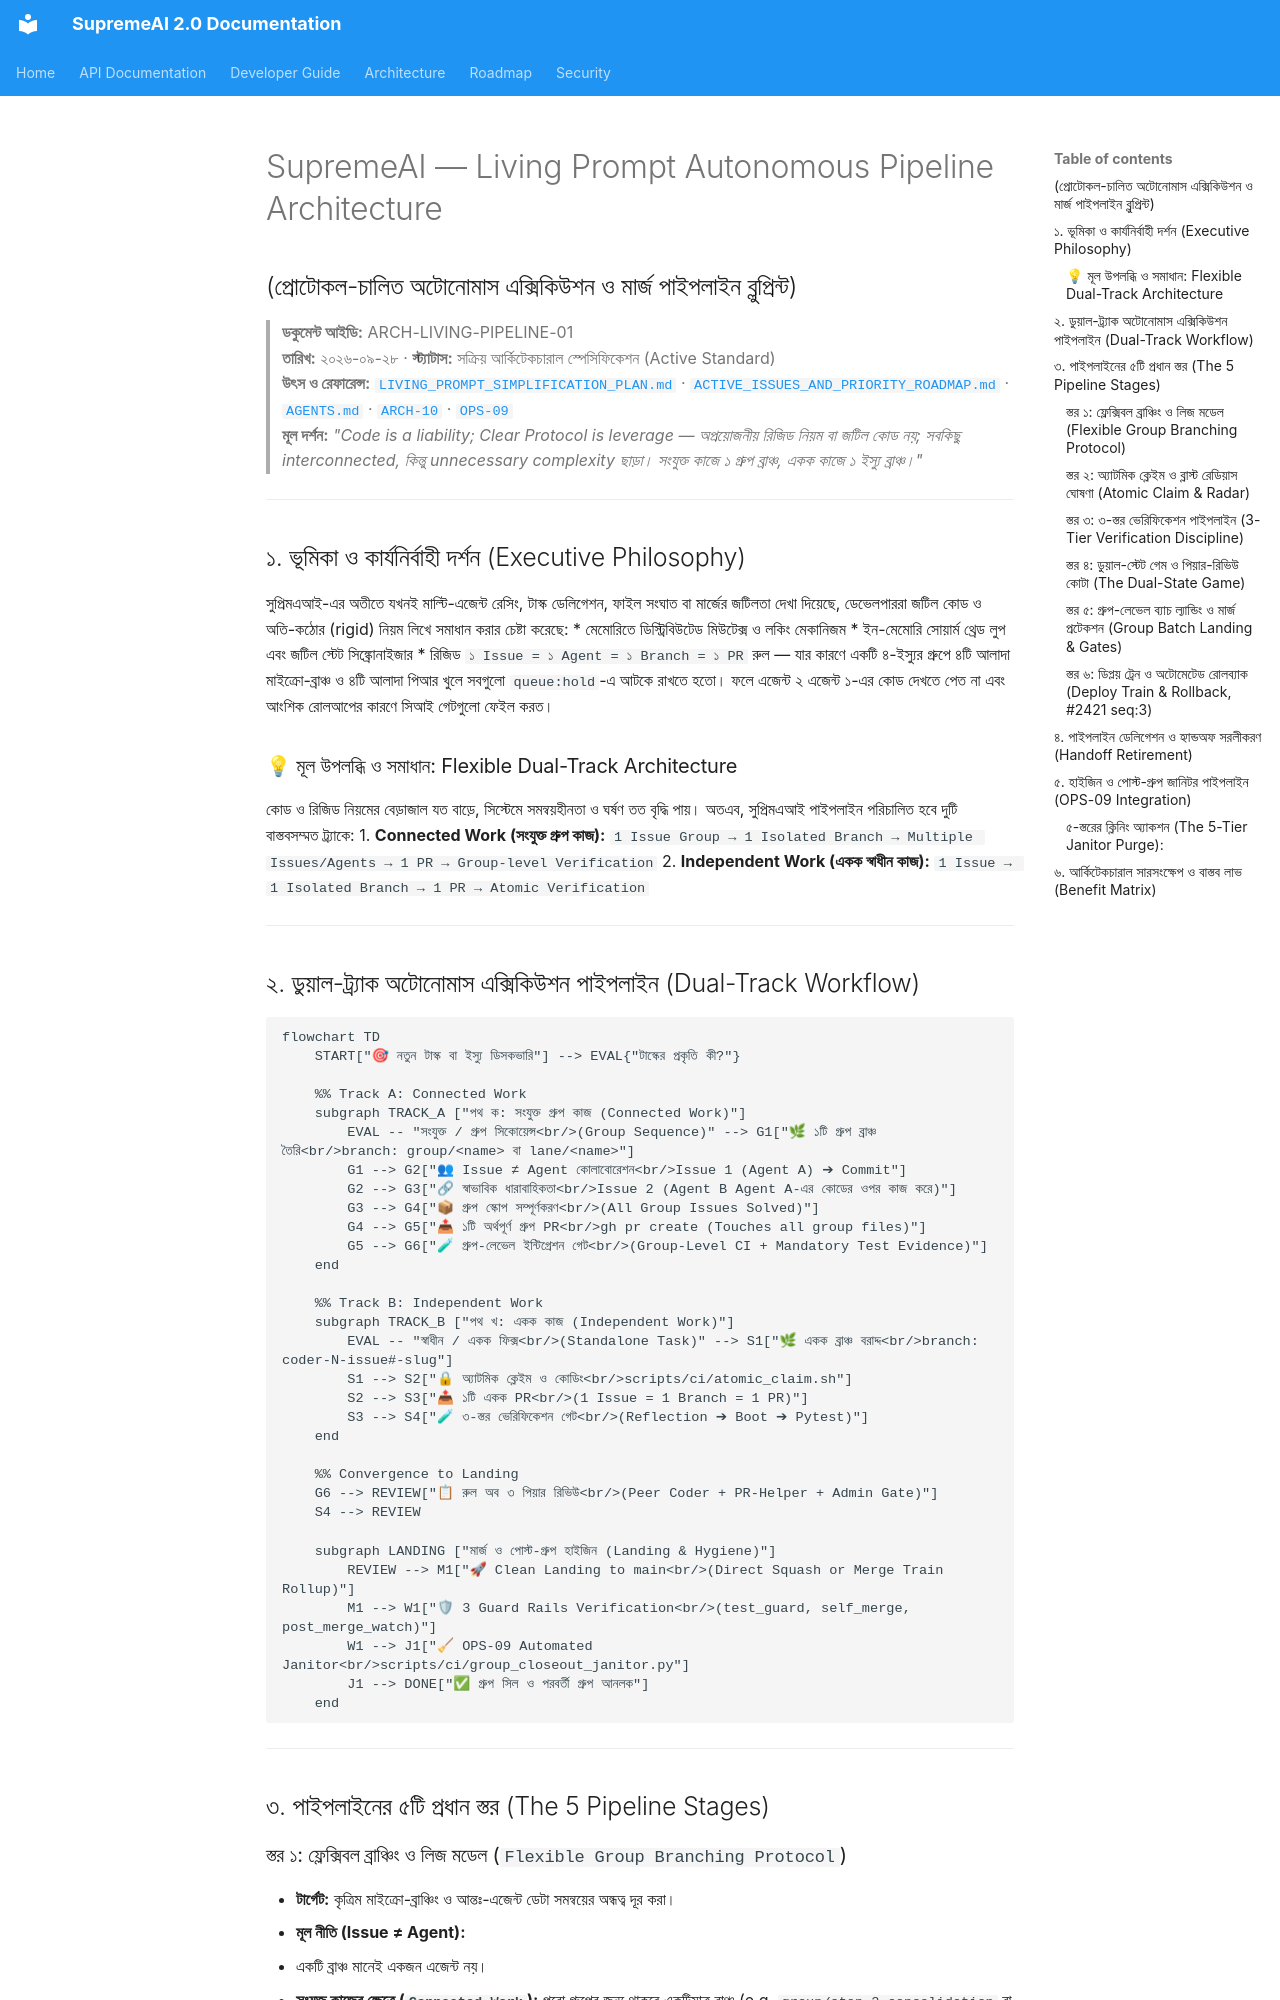

repository: SaifulHaqueNiloy/supremeai · page: architecture/ARCH-LIVING-PIPELINE-01/index.html · generator: mkdocs

# SupremeAI — Living Prompt Autonomous Pipeline Architecture
## (প্রোটোকল-চালিত অটোনোমাস এক্সিকিউশন ও মার্জ পাইপলাইন ব্লুপ্রিন্ট)

> **ডকুমেন্ট আইডি:** ARCH-LIVING-PIPELINE-01  
> **তারিখ:** ২০২৬-০৯-২৮ · **স্ট্যাটাস:** সক্রিয় আর্কিটেকচারাল স্পেসিফিকেশন (Active Standard)  
> **উৎস ও রেফারেন্স:** [`LIVING_PROMPT_SIMPLIFICATION_PLAN.md`](./LIVING_PROMPT_SIMPLIFICATION_PLAN.md) · [`ACTIVE_ISSUES_AND_PRIORITY_ROADMAP.md`](../operations/ACTIVE_ISSUES_AND_PRIORITY_ROADMAP.md) · [`AGENTS.md`](../../AGENTS.md) · [`ARCH-10`](../archive/ARCH-10-UNIVERSAL-ENGINE-MASTER-PLAN-GROUP-STAGING-RULE-ENGINE-BATCH-TRAIN-RED-TEAM.md) · [`OPS-09`](../archive/OPS-09-POST-GROUP-JANITOR-AND-HYGIENE-PROTOCOL.md)  
> **মূল দর্শন:** *"Code is a liability; Clear Protocol is leverage — অপ্রয়োজনীয় রিজিড নিয়ম বা জটিল কোড নয়; সবকিছু interconnected, কিন্তু unnecessary complexity ছাড়া। সংযুক্ত কাজে ১ গ্রুপ ব্রাঞ্চ, একক কাজে ১ ইস্যু ব্রাঞ্চ।"*

---

## ১. ভূমিকা ও কার্যনির্বাহী দর্শন (Executive Philosophy)

সুপ্রিমএআই-এর অতীতে যখনই মাল্টি-এজেন্ট রেসিং, টাস্ক ডেলিগেশন, ফাইল সংঘাত বা মার্জের জটিলতা দেখা দিয়েছে, ডেভেলপাররা জটিল কোড ও অতি-কঠোর (rigid) নিয়ম লিখে সমাধান করার চেষ্টা করেছে:
* মেমোরিতে ডিস্ট্রিবিউটেড মিউটেক্স ও লকিং মেকানিজম
* ইন-মেমোরি সোয়ার্ম থ্রেড লুপ এবং জটিল স্টেট সিঙ্ক্রোনাইজার
* রিজিড `১ Issue = ১ Agent = ১ Branch = ১ PR` রুল — যার কারণে একটি ৪-ইস্যুর গ্রুপে ৪টি আলাদা মাইক্রো-ব্রাঞ্চ ও ৪টি আলাদা পিআর খুলে সবগুলো `queue:hold`-এ আটকে রাখতে হতো। ফলে এজেন্ট ২ এজেন্ট ১-এর কোড দেখতে পেত না এবং আংশিক রোলআপের কারণে সিআই গেটগুলো ফেইল করত।

### 💡 মূল উপলব্ধি ও সমাধান: Flexible Dual-Track Architecture
কোড ও রিজিড নিয়মের বেড়াজাল যত বাড়ে, সিস্টেমে সমন্বয়হীনতা ও ঘর্ষণ তত বৃদ্ধি পায়। 
অতএব, সুপ্রিমএআই পাইপলাইন পরিচালিত হবে দুটি বাস্তবসম্মত ট্র্যাকে:
1. **Connected Work (সংযুক্ত গ্রুপ কাজ):** `1 Issue Group → 1 Isolated Branch → Multiple Issues/Agents → 1 PR → Group-level Verification`
2. **Independent Work (একক স্বাধীন কাজ):** `1 Issue → 1 Isolated Branch → 1 PR → Atomic Verification`

---

## ২. ডুয়াল-ট্র্যাক অটোনোমাস এক্সিকিউশন পাইপলাইন (Dual-Track Workflow)

```mermaid
flowchart TD
    START["🎯 নতুন টাস্ক বা ইস্যু ডিসকভারি"] --> EVAL{"টাস্কের প্রকৃতি কী?"}

    %% Track A: Connected Work
    subgraph TRACK_A ["পথ ক: সংযুক্ত গ্রুপ কাজ (Connected Work)"]
        EVAL -- "সংযুক্ত / গ্রুপ সিকোয়েন্স<br/>(Group Sequence)" --> G1["🌿 ১টি গ্রুপ ব্রাঞ্চ তৈরি<br/>branch: group/<name> বা lane/<name>"]
        G1 --> G2["👥 Issue ≠ Agent কোলাবোরেশন<br/>Issue 1 (Agent A) ➔ Commit"]
        G2 --> G3["🔗 স্বাভাবিক ধারাবাহিকতা<br/>Issue 2 (Agent B Agent A-এর কোডের ওপর কাজ করে)"]
        G3 --> G4["📦 গ্রুপ স্কোপ সম্পূর্ণকরণ<br/>(All Group Issues Solved)"]
        G4 --> G5["📤 ১টি অর্থপূর্ণ গ্রুপ PR<br/>gh pr create (Touches all group files)"]
        G5 --> G6["🧪 গ্রুপ-লেভেল ইন্টিগ্রেশন গেট<br/>(Group-Level CI + Mandatory Test Evidence)"]
    end

    %% Track B: Independent Work
    subgraph TRACK_B ["পথ খ: একক কাজ (Independent Work)"]
        EVAL -- "স্বাধীন / একক ফিক্স<br/>(Standalone Task)" --> S1["🌿 একক ব্রাঞ্চ বরাদ্দ<br/>branch: coder-N-issue#-slug"]
        S1 --> S2["🔒 অ্যাটমিক ক্লেইম ও কোডিং<br/>scripts/ci/atomic_claim.sh"]
        S2 --> S3["📤 ১টি একক PR<br/>(1 Issue = 1 Branch = 1 PR)"]
        S3 --> S4["🧪 ৩-স্তর ভেরিফিকেশন গেট<br/>(Reflection ➔ Boot ➔ Pytest)"]
    end

    %% Convergence to Landing
    G6 --> REVIEW["📋 রুল অব ৩ পিয়ার রিভিউ<br/>(Peer Coder + PR-Helper + Admin Gate)"]
    S4 --> REVIEW

    subgraph LANDING ["মার্জ ও পোস্ট-গ্রুপ হাইজিন (Landing & Hygiene)"]
        REVIEW --> M1["🚀 Clean Landing to main<br/>(Direct Squash or Merge Train Rollup)"]
        M1 --> W1["🛡 3 Guard Rails Verification<br/>(test_guard, self_merge, post_merge_watch)"]
        W1 --> J1["🧹 OPS-09 Automated Janitor<br/>scripts/ci/group_closeout_janitor.py"]
        J1 --> DONE["✅ গ্রুপ সিল ও পরবর্তী গ্রুপ আনলক"]
    end
```

---

## ৩. পাইপলাইনের ৫টি প্রধান স্তর (The 5 Pipeline Stages)
